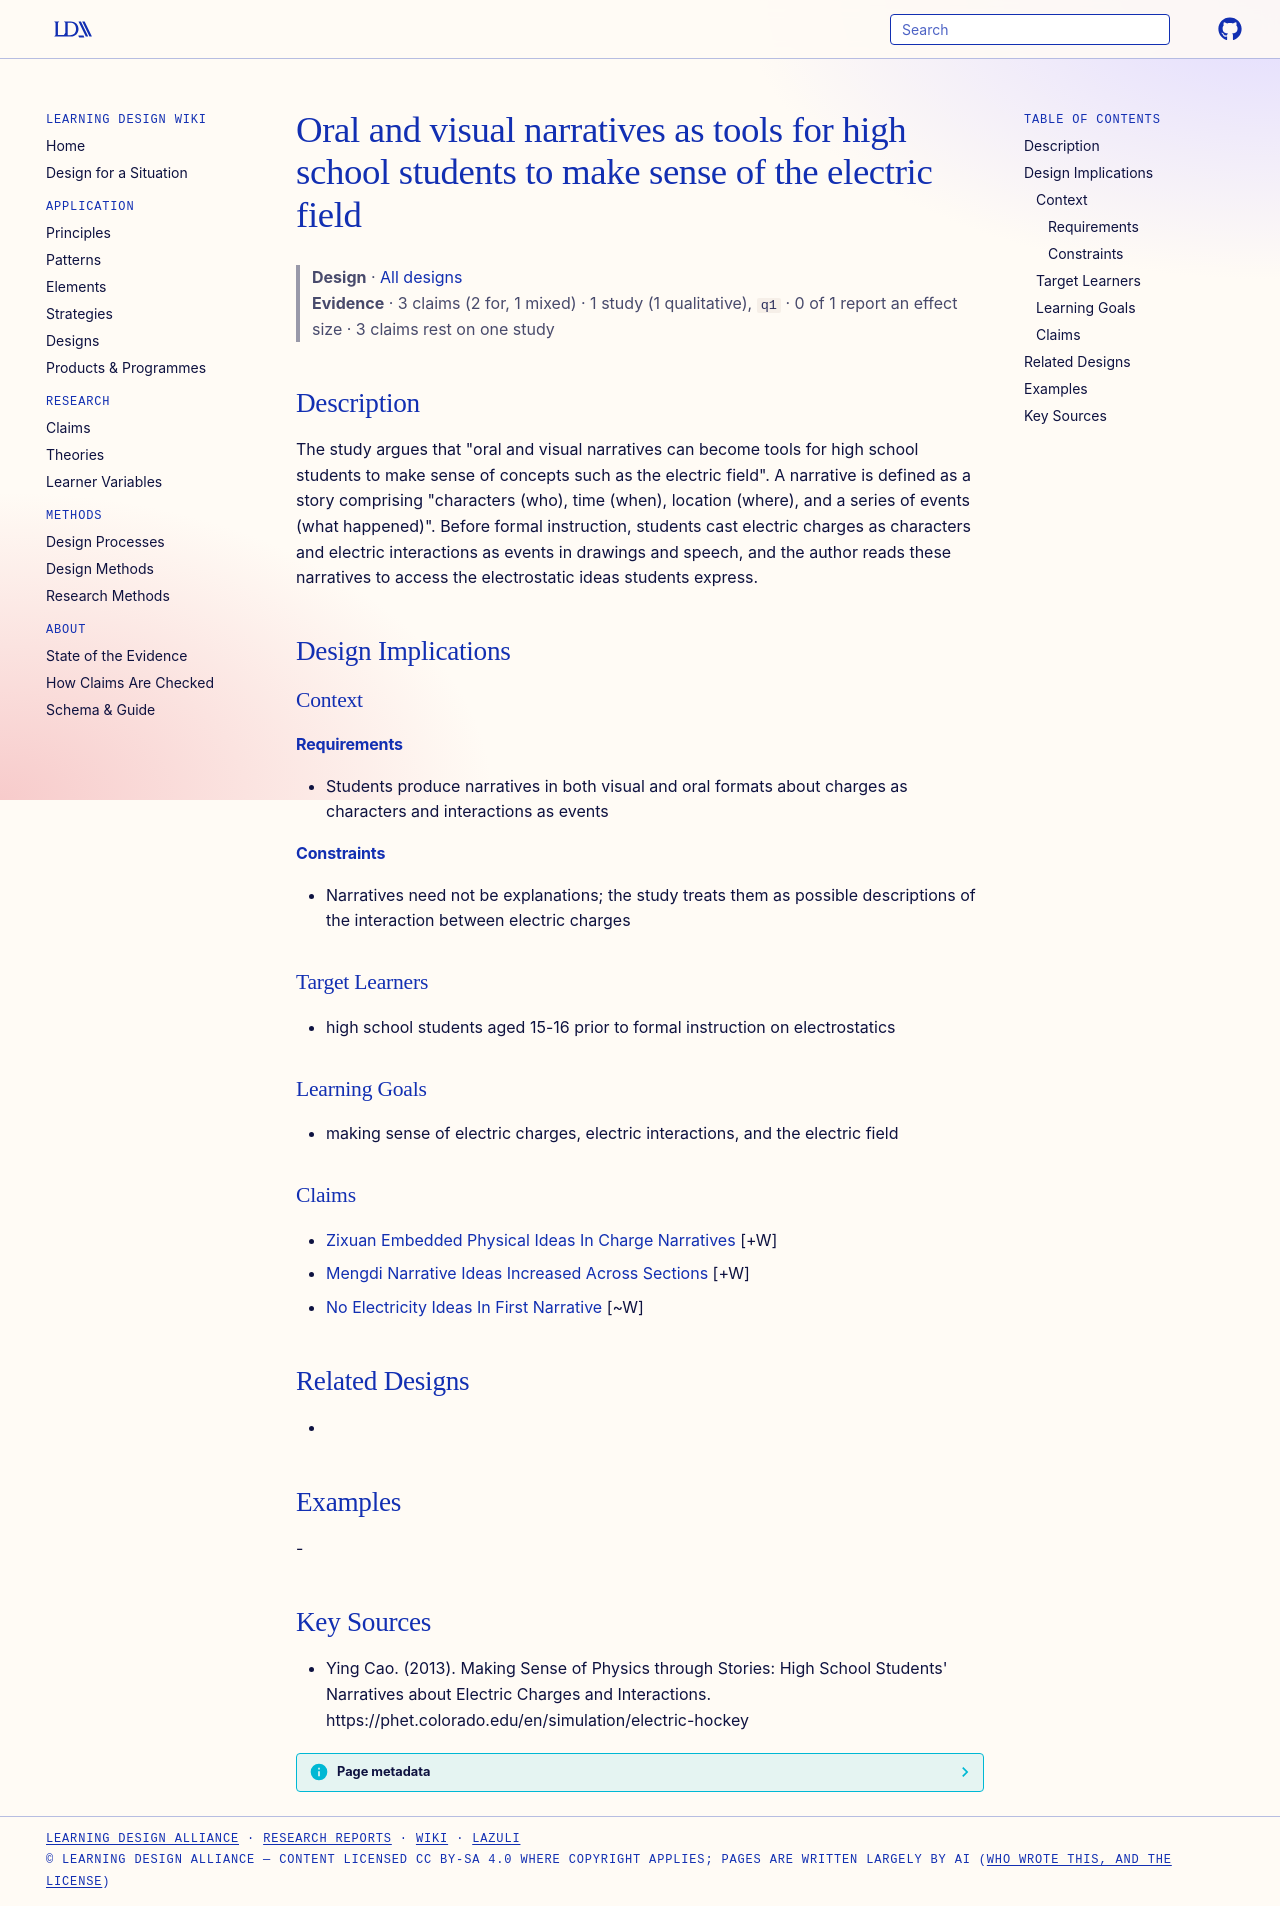

repository: Learning-Design-Alliance/learning-wiki · page: designs/narrative-tools-electric-field-sense-making/index.html · generator: mkdocs

---
type: design
id: narrative-tools-electric-field-sense-making
title: Oral and visual narratives as tools for high school students to make sense of the electric field
description: "The study argues that \"oral and visual narratives can become tools for high school students to make sense of concepts such as the electric field\"."
status: review
generated:
  by: "process:settle-candidates"
  at: 2026-11-18
sources:
  - id: ying-cao-2013
    resource: "https://phet.colorado.edu/en/simulation/electric-hockey"
    title: "Ying Cao. (2013). Making Sense of Physics through Stories: High School Students' Narratives about Electric Charges and Interactions. https://phet.colorado.edu/en/simulation/electric-hockey"
    author: Ying Cao
---

# Oral and visual narratives as tools for high school students to make sense of the electric field

> **Design** · [All designs](index.md)
> **Evidence** · 3 claims (2 for, 1 mixed) · 1 study (1 qualitative), `q1` · 0 of 1 report an effect size · 3 claims rest on one study

## Description
The study argues that "oral and visual narratives can become tools for high school students to make sense of concepts such as the electric field". A narrative is defined as a story comprising "characters (who), time (when), location (where), and a series of events (what happened)". Before formal instruction, students cast electric charges as characters and electric interactions as events in drawings and speech, and the author reads these narratives to access the electrostatic ideas students express.

## Design Implications

### Context
#### Requirements
- Students produce narratives in both visual and oral formats about charges as characters and interactions as events
#### Constraints
- Narratives need not be explanations; the study treats them as possible descriptions of the interaction between electric charges

### Target Learners
- high school students aged 15-16 prior to formal instruction on electrostatics

### Learning Goals
- making sense of electric charges, electric interactions, and the electric field

### Claims
- [Zixuan Embedded Physical Ideas In Charge Narratives](../claims/zixuan-embedded-physical-ideas-in-charge-narratives.md) [+W]
- [Mengdi Narrative Ideas Increased Across Sections](../claims/mengdi-narrative-ideas-increased-across-sections.md) [+W]
- [No Electricity Ideas In First Narrative](../claims/no-electricity-ideas-in-first-narrative.md) [~W]

## Related Designs
- 

## Examples
-

## Key Sources
- Ying Cao. (2013). Making Sense of Physics through Stories: High School Students' Narratives about Electric Charges and Interactions. https://phet.colorado.edu/en/simulation/electric-hockey
